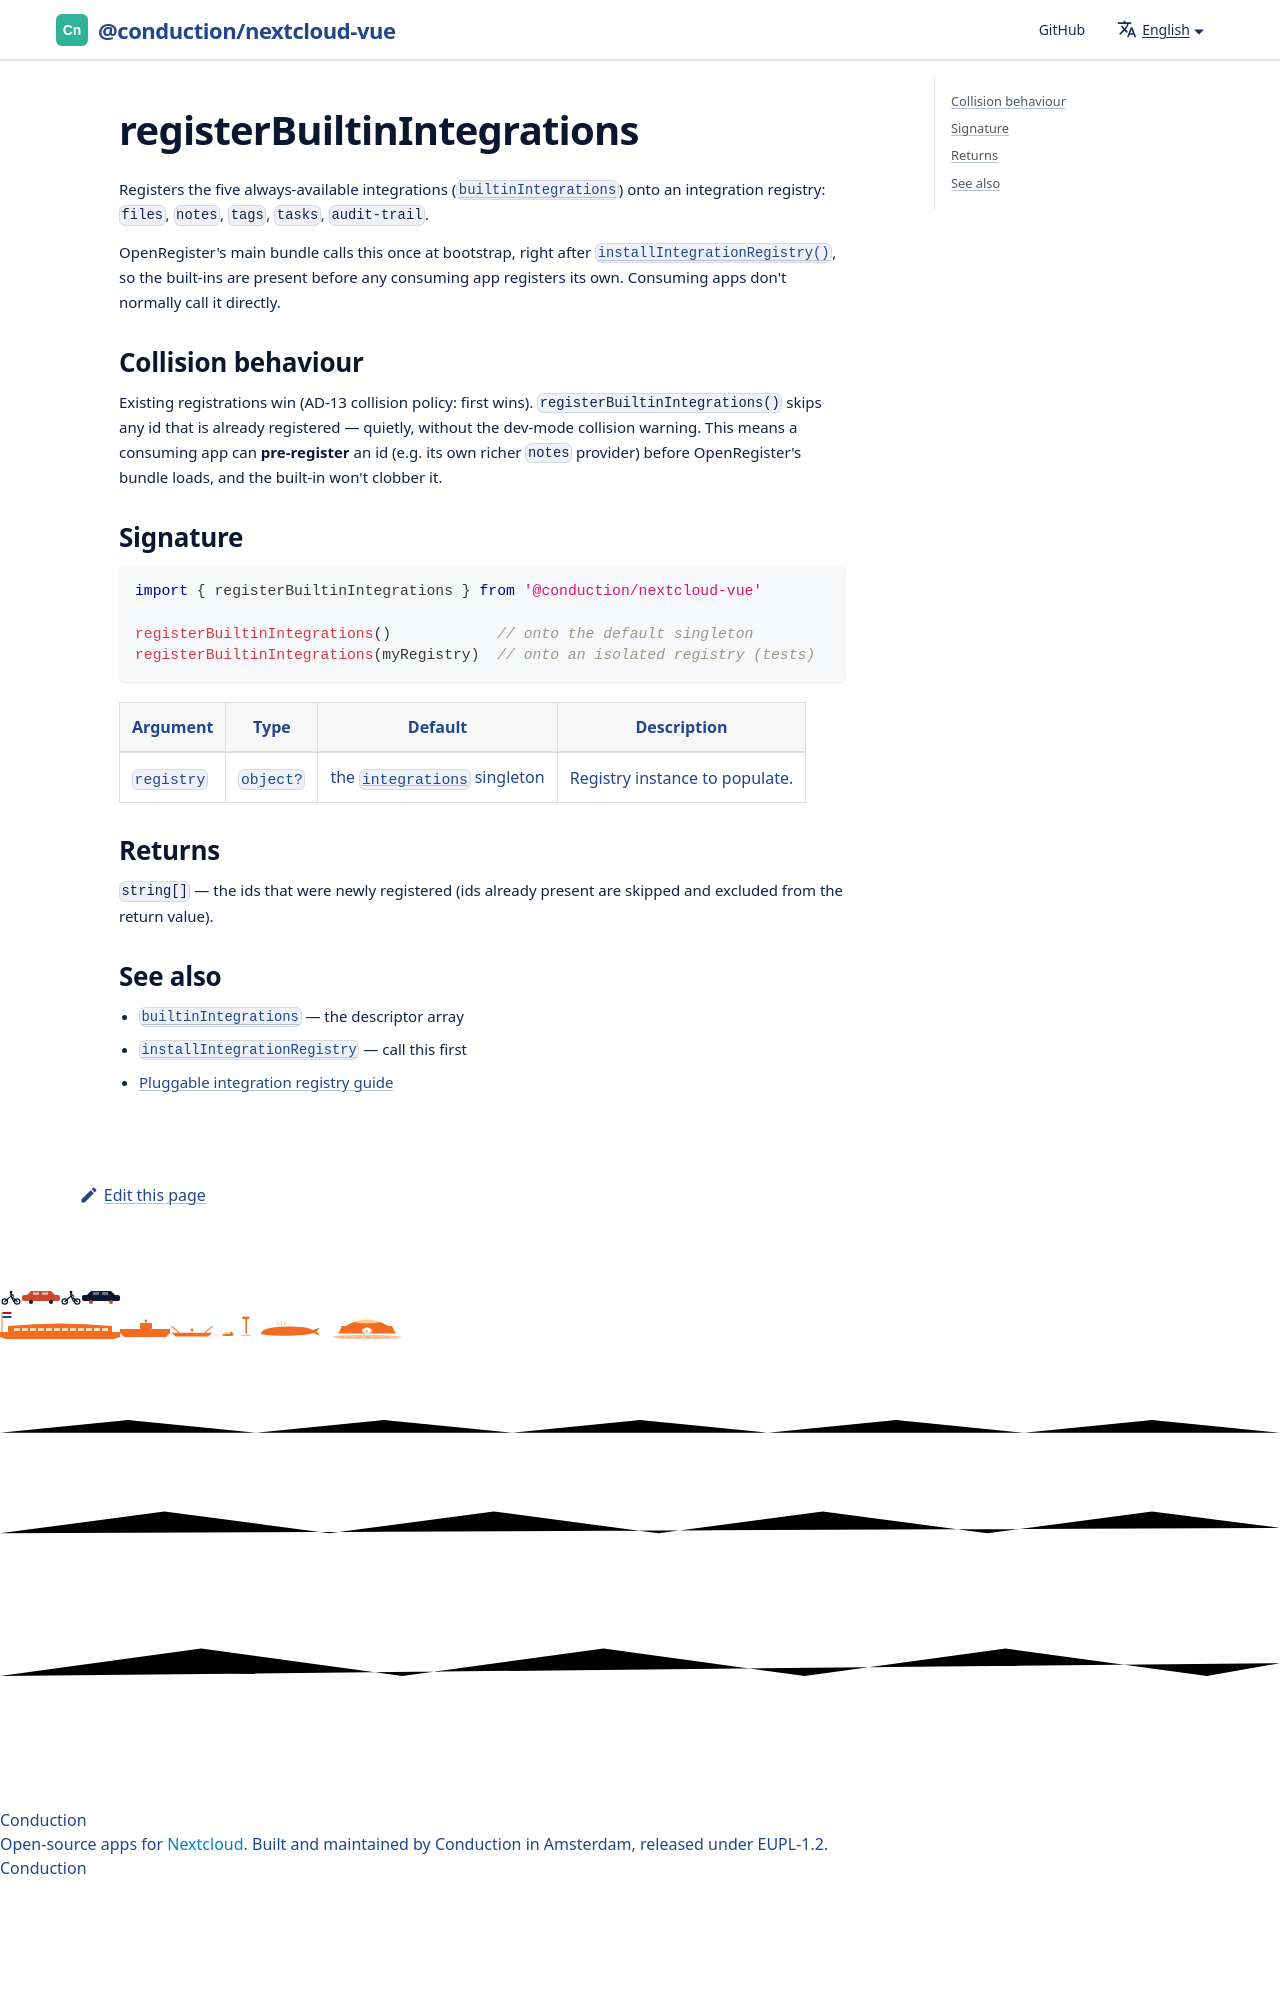

repository: ConductionNL/nextcloud-vue · page: docs/utilities/register-builtin-integrations/index.html · generator: docusaurus

# registerBuiltinIntegrations

Registers the five always-available integrations ([`builtinIntegrations`](./builtin-integrations.md)) onto an integration registry: `files`, `notes`, `tags`, `tasks`, `audit-trail`.
